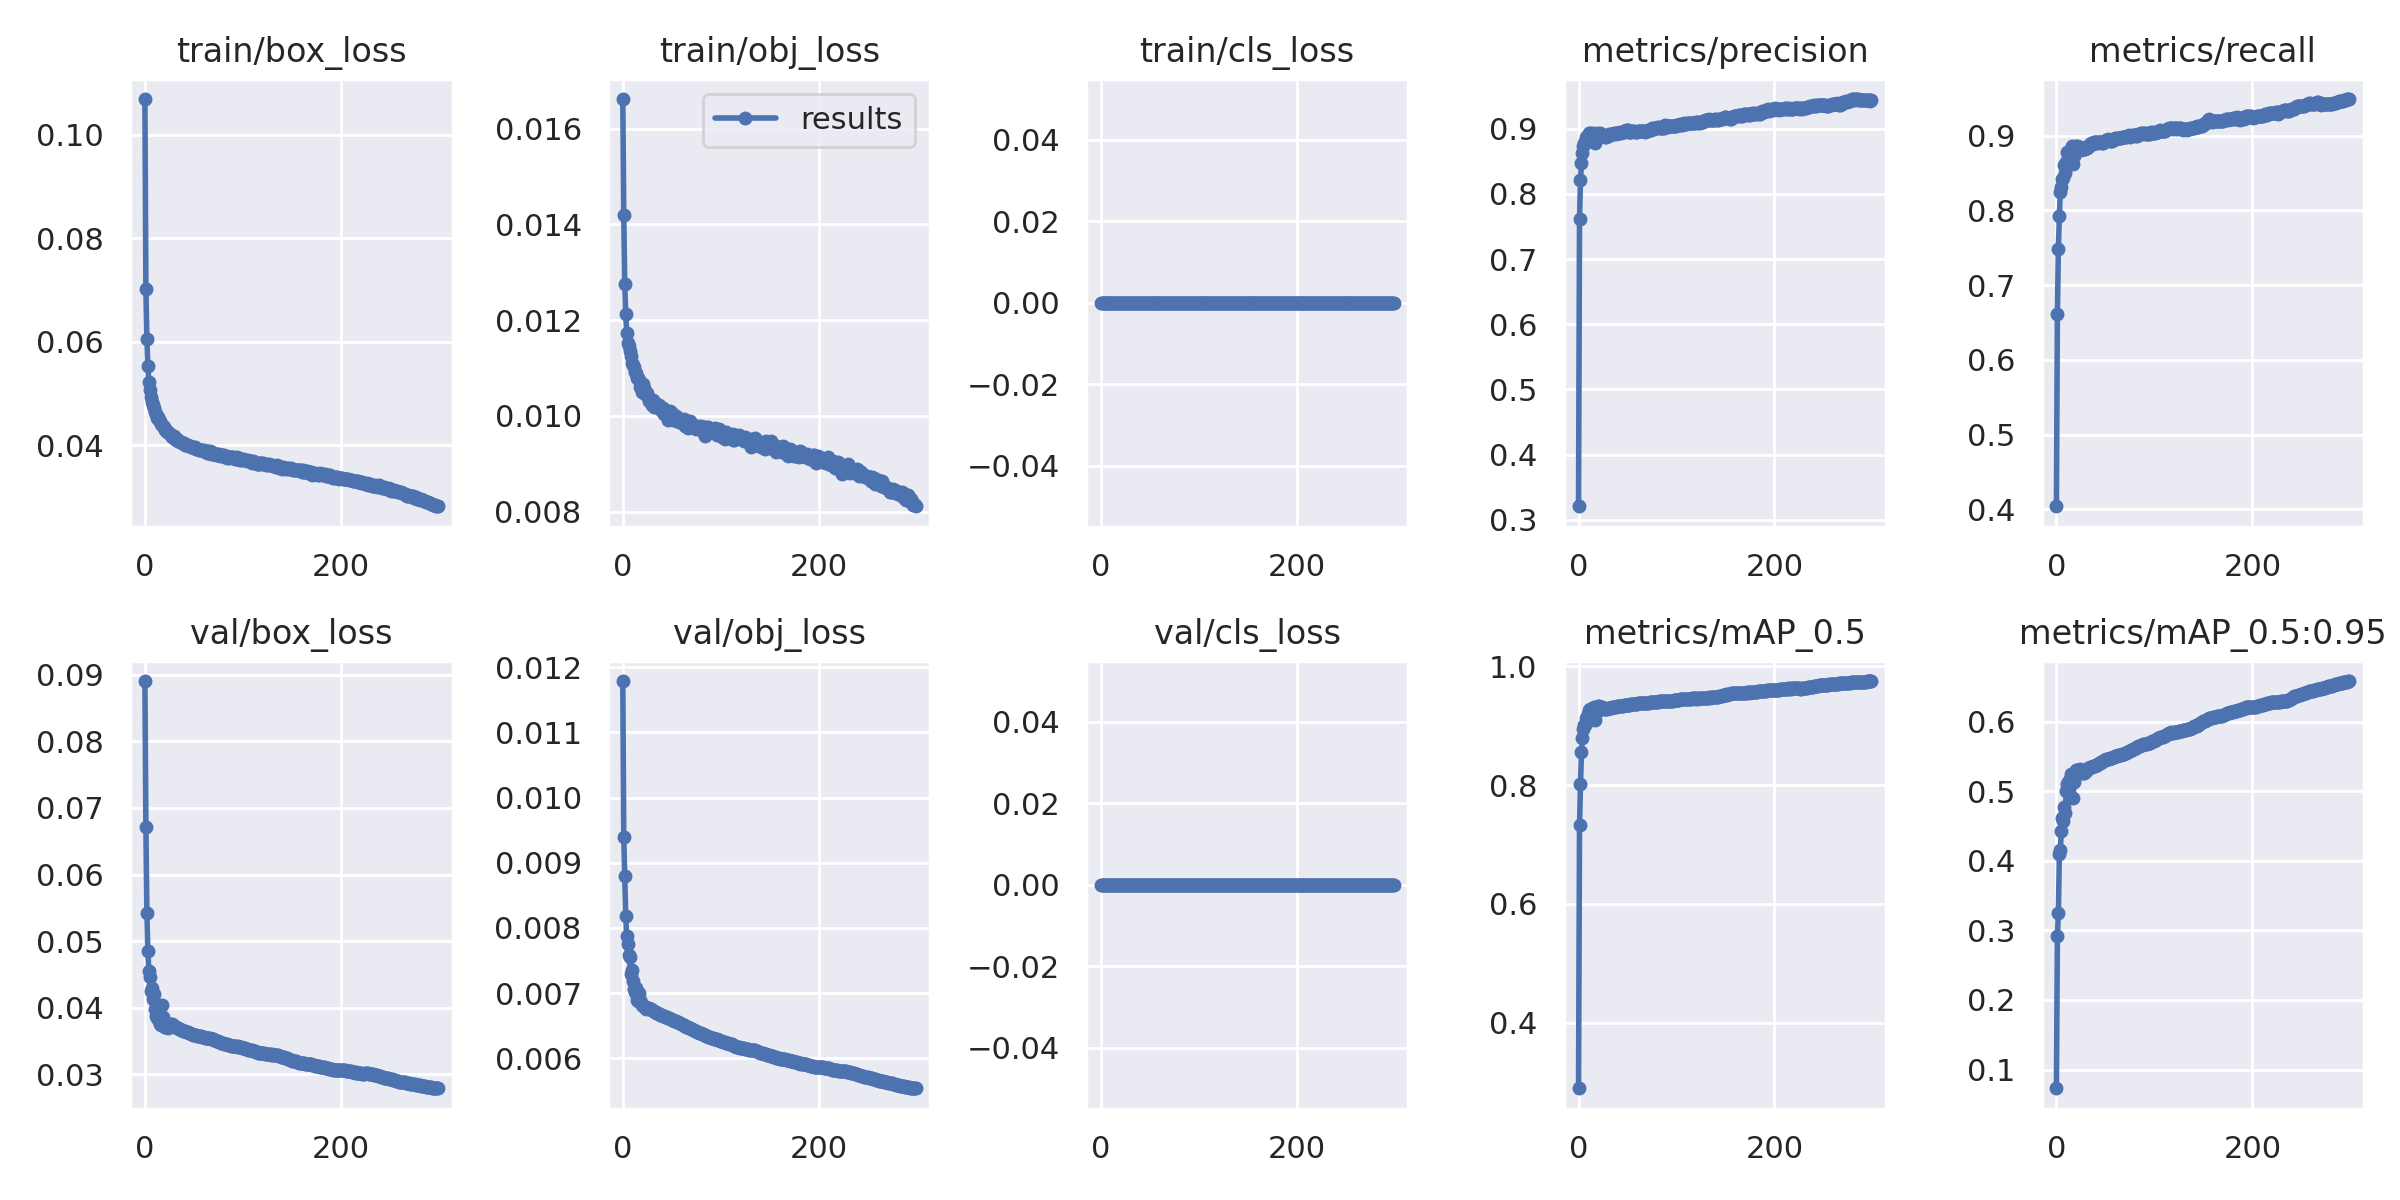

Data behind this chart, as committed beside it:
epoch, train/box_loss, train/obj_loss, train/cls_loss, metrics/precision, metrics/recall, metrics/mAP_0.5, metrics/mAP_0.5:0.95, val/box_loss, val/obj_loss, val/cls_loss, x/lr0, x/lr1, x/lr2, cumulative_avg_mAP_0.5, metrics/F1_score
0, 0.1069, 0.01662, 0, 0.3207, 0.404, 0.2896, 0.07323, 0.08905, 0.01179, 0, 0.07005, 0.003328, 0.003328, 0.2896, 0.3575
1, 0.0701, 0.01419, 0, 0.7621, 0.6619, 0.7322, 0.2915, 0.06714, 0.009397, 0, 0.04002, 0.006639, 0.006639, 0.5109, 0.7085
2, 0.06058, 0.01275, 0, 0.8211, 0.7483, 0.8021, 0.3249, 0.05425, 0.008798, 0, 0.009981, 0.009929, 0.009929, 0.6079, 0.783
3, 0.05534, 0.01212, 0, 0.8474, 0.7919, 0.8558, 0.4092, 0.04849, 0.008176, 0, 0.009901, 0.009901, 0.009901, 0.6699, 0.8187
4, 0.05223, 0.01174, 0, 0.8622, 0.8249, 0.8789, 0.4149, 0.04556, 0.007869, 0, 0.009901, 0.009901, 0.009901, 0.7117, 0.8432
5, 0.0506, 0.01152, 0, 0.8734, 0.8318, 0.8944, 0.4428, 0.04463, 0.007757, 0, 0.009868, 0.009868, 0.009868, 0.7422, 0.8521
6, 0.04936, 0.01145, 0, 0.8779, 0.8419, 0.9009, 0.4611, 0.04256, 0.007589, 0, 0.009835, 0.009835, 0.009835, 0.7648, 0.8595
7, 0.04828, 0.01136, 0, 0.8789, 0.844, 0.9022, 0.4572, 0.04304, 0.007556, 0, 0.009802, 0.009802, 0.009802, 0.782, 0.8611
8, 0.04779, 0.01125, 0, 0.8867, 0.8614, 0.9132, 0.4777, 0.04128, 0.007295, 0, 0.009769, 0.009769, 0.009769, 0.7966, 0.8738
9, 0.04711, 0.01111, 0, 0.8788, 0.8499, 0.9067, 0.4682, 0.04211, 0.007353, 0, 0.009736, 0.009736, 0.009736, 0.8076, 0.8641
10, 0.04649, 0.01106, 0, 0.8875, 0.8652, 0.9192, 0.4995, 0.03979, 0.007179, 0, 0.009703, 0.009703, 0.009703, 0.8177, 0.8762
11, 0.04592, 0.01101, 0, 0.8929, 0.8788, 0.9259, 0.5098, 0.03871, 0.007065, 0, 0.00967, 0.00967, 0.00967, 0.8268, 0.8858
12, 0.04522, 0.01092, 0, 0.8931, 0.876, 0.9276, 0.5129, 0.03848, 0.007021, 0, 0.009637, 0.009637, 0.009637, 0.8345, 0.8845
13, 0.04541, 0.01089, 0, 0.8898, 0.8729, 0.9245, 0.506, 0.03889, 0.007074, 0, 0.009604, 0.009604, 0.009604, 0.8409, 0.8813
14, 0.04491, 0.01079, 0, 0.8912, 0.8769, 0.9254, 0.5179, 0.03808, 0.006958, 0, 0.009571, 0.009571, 0.009571, 0.8466, 0.884
15, 0.04471, 0.01082, 0, 0.8939, 0.8825, 0.9307, 0.524, 0.03764, 0.006894, 0, 0.009538, 0.009538, 0.009538, 0.8518, 0.8882
16, 0.04404, 0.0108, 0, 0.8893, 0.8868, 0.931, 0.5239, 0.03749, 0.00688, 0, 0.009505, 0.009505, 0.009505, 0.8565, 0.888
17, 0.04396, 0.01074, 0, 0.878, 0.8623, 0.9106, 0.4904, 0.04047, 0.007002, 0, 0.009472, 0.009472, 0.009472, 0.8595, 0.8701
18, 0.04365, 0.01059, 0, 0.8877, 0.8723, 0.9216, 0.5129, 0.03862, 0.006901, 0, 0.009439, 0.009439, 0.009439, 0.8628, 0.8799
19, 0.04347, 0.01061, 0, 0.8931, 0.8779, 0.9298, 0.5236, 0.03764, 0.006852, 0, 0.009406, 0.009406, 0.009406, 0.8661, 0.8855
20, 0.04316, 0.01051, 0, 0.8921, 0.8862, 0.9334, 0.5302, 0.03709, 0.006812, 0, 0.009373, 0.009373, 0.009373, 0.8693, 0.8891
21, 0.04297, 0.01067, 0, 0.8906, 0.8868, 0.9328, 0.5302, 0.03705, 0.006802, 0, 0.00934, 0.00934, 0.00934, 0.8722, 0.8887
22, 0.04289, 0.01059, 0, 0.8926, 0.8844, 0.9322, 0.5299, 0.03711, 0.006797, 0, 0.009307, 0.009307, 0.009307, 0.8748, 0.8885
23, 0.04259, 0.01045, 0, 0.889, 0.8856, 0.9304, 0.5281, 0.03729, 0.006789, 0, 0.009274, 0.009274, 0.009274, 0.8771, 0.8873
24, 0.04256, 0.01047, 0, 0.8907, 0.8853, 0.9315, 0.5316, 0.03702, 0.006759, 0, 0.009241, 0.009241, 0.009241, 0.8793, 0.888
25, 0.04225, 0.01048, 0, 0.8895, 0.8812, 0.9285, 0.5263, 0.03746, 0.006771, 0, 0.009208, 0.009208, 0.009208, 0.8812, 0.8853
26, 0.04223, 0.0104, 0, 0.8907, 0.8819, 0.9294, 0.5268, 0.03746, 0.006764, 0, 0.009175, 0.009175, 0.009175, 0.883, 0.8863
27, 0.04191, 0.01031, 0, 0.8878, 0.8834, 0.9287, 0.5262, 0.03756, 0.006764, 0, 0.009142, 0.009142, 0.009142, 0.8846, 0.8856
28, 0.04153, 0.01032, 0, 0.8879, 0.8827, 0.9278, 0.526, 0.03757, 0.006763, 0, 0.009109, 0.009109, 0.009109, 0.8861, 0.8853
29, 0.04156, 0.01028, 0, 0.8892, 0.8828, 0.9281, 0.5274, 0.03747, 0.006755, 0, 0.009076, 0.009076, 0.009076, 0.8875, 0.886
30, 0.04169, 0.01022, 0, 0.8891, 0.8845, 0.9292, 0.5294, 0.0373, 0.006743, 0, 0.009043, 0.009043, 0.009043, 0.8888, 0.8868
31, 0.04111, 0.01033, 0, 0.8919, 0.8834, 0.9296, 0.5309, 0.03719, 0.006729, 0, 0.00901, 0.00901, 0.00901, 0.8901, 0.8877
32, 0.04106, 0.01018, 0, 0.8904, 0.8856, 0.9304, 0.5326, 0.03707, 0.006718, 0, 0.008977, 0.008977, 0.008977, 0.8913, 0.888
33, 0.04114, 0.01027, 0, 0.8918, 0.8863, 0.9308, 0.5337, 0.037, 0.006708, 0, 0.008944, 0.008944, 0.008944, 0.8925, 0.8891
34, 0.04086, 0.01018, 0, 0.8918, 0.8886, 0.9315, 0.5349, 0.0369, 0.0067, 0, 0.008911, 0.008911, 0.008911, 0.8936, 0.8902
35, 0.04078, 0.01018, 0, 0.8916, 0.8899, 0.9317, 0.5347, 0.03688, 0.006696, 0, 0.008878, 0.008878, 0.008878, 0.8947, 0.8907
36, 0.04058, 0.0102, 0, 0.8927, 0.8886, 0.9318, 0.5353, 0.03679, 0.006688, 0, 0.008845, 0.008845, 0.008845, 0.8957, 0.8906
37, 0.04058, 0.01022, 0, 0.8934, 0.8894, 0.9322, 0.5359, 0.03671, 0.006678, 0, 0.008812, 0.008812, 0.008812, 0.8966, 0.8914
38, 0.04036, 0.01018, 0, 0.8921, 0.8914, 0.9324, 0.5361, 0.03664, 0.006671, 0, 0.008779, 0.008779, 0.008779, 0.8976, 0.8917
39, 0.04038, 0.01012, 0, 0.8926, 0.8914, 0.9327, 0.5366, 0.03659, 0.006665, 0, 0.008746, 0.008746, 0.008746, 0.8984, 0.892
40, 0.04034, 0.01011, 0, 0.8933, 0.8913, 0.9329, 0.5373, 0.03651, 0.006657, 0, 0.008713, 0.008713, 0.008713, 0.8993, 0.8923
41, 0.04002, 0.01015, 0, 0.8935, 0.8913, 0.9331, 0.538, 0.03645, 0.006651, 0, 0.00868, 0.00868, 0.00868, 0.9001, 0.8924
42, 0.04009, 0.01004, 0, 0.8942, 0.8908, 0.9333, 0.5391, 0.03636, 0.006645, 0, 0.008647, 0.008647, 0.008647, 0.9008, 0.8925
43, 0.03998, 0.01003, 0, 0.8941, 0.8918, 0.9337, 0.5398, 0.03632, 0.006639, 0, 0.008614, 0.008614, 0.008614, 0.9016, 0.8929
44, 0.04, 0.01011, 0, 0.8946, 0.8912, 0.9337, 0.5399, 0.03632, 0.006635, 0, 0.008581, 0.008581, 0.008581, 0.9023, 0.8929
45, 0.03984, 0.01002, 0, 0.8948, 0.8913, 0.934, 0.5411, 0.03624, 0.006629, 0, 0.008548, 0.008548, 0.008548, 0.903, 0.8931
46, 0.03979, 0.009916, 0, 0.8952, 0.8914, 0.9343, 0.5418, 0.03617, 0.006619, 0, 0.008515, 0.008515, 0.008515, 0.9037, 0.8933
47, 0.03969, 0.01004, 0, 0.8965, 0.8908, 0.9345, 0.5424, 0.03613, 0.006612, 0, 0.008482, 0.008482, 0.008482, 0.9043, 0.8936
48, 0.0396, 0.01009, 0, 0.8977, 0.8902, 0.9349, 0.5429, 0.03607, 0.006604, 0, 0.008449, 0.008449, 0.008449, 0.9049, 0.8939
49, 0.03968, 0.01004, 0, 0.8978, 0.8911, 0.9353, 0.5442, 0.03599, 0.006596, 0, 0.008416, 0.008416, 0.008416, 0.9055, 0.8945
50, 0.03946, 0.01007, 0, 0.8973, 0.8925, 0.9356, 0.545, 0.03595, 0.006588, 0, 0.008383, 0.008383, 0.008383, 0.9061, 0.8949
51, 0.0396, 0.009907, 0, 0.8954, 0.8941, 0.9357, 0.5454, 0.03592, 0.006582, 0, 0.00835, 0.00835, 0.00835, 0.9067, 0.8948
52, 0.03932, 0.009979, 0, 0.8954, 0.8941, 0.9357, 0.5458, 0.0359, 0.006579, 0, 0.008317, 0.008317, 0.008317, 0.9072, 0.8947
53, 0.03929, 0.01, 0, 0.8952, 0.8955, 0.9364, 0.5467, 0.03582, 0.00657, 0, 0.008284, 0.008284, 0.008284, 0.9078, 0.8954
54, 0.03925, 0.01, 0, 0.8955, 0.8943, 0.9366, 0.5468, 0.0358, 0.006564, 0, 0.008251, 0.008251, 0.008251, 0.9083, 0.8949
55, 0.03912, 0.009898, 0, 0.8958, 0.8934, 0.9364, 0.5469, 0.03578, 0.00656, 0, 0.008218, 0.008218, 0.008218, 0.9088, 0.8946
56, 0.039, 0.009962, 0, 0.8971, 0.8929, 0.9363, 0.5476, 0.03575, 0.006552, 0, 0.008185, 0.008185, 0.008185, 0.9093, 0.895
57, 0.03905, 0.00987, 0, 0.8967, 0.8934, 0.9366, 0.548, 0.03572, 0.006543, 0, 0.008152, 0.008152, 0.008152, 0.9098, 0.8951
58, 0.03898, 0.009916, 0, 0.8953, 0.8943, 0.9367, 0.5489, 0.03565, 0.006536, 0, 0.008119, 0.008119, 0.008119, 0.9102, 0.8948
59, 0.03878, 0.009872, 0, 0.8954, 0.8958, 0.9372, 0.5495, 0.0356, 0.006527, 0, 0.008086, 0.008086, 0.008086, 0.9107, 0.8956
... 240 more rows
